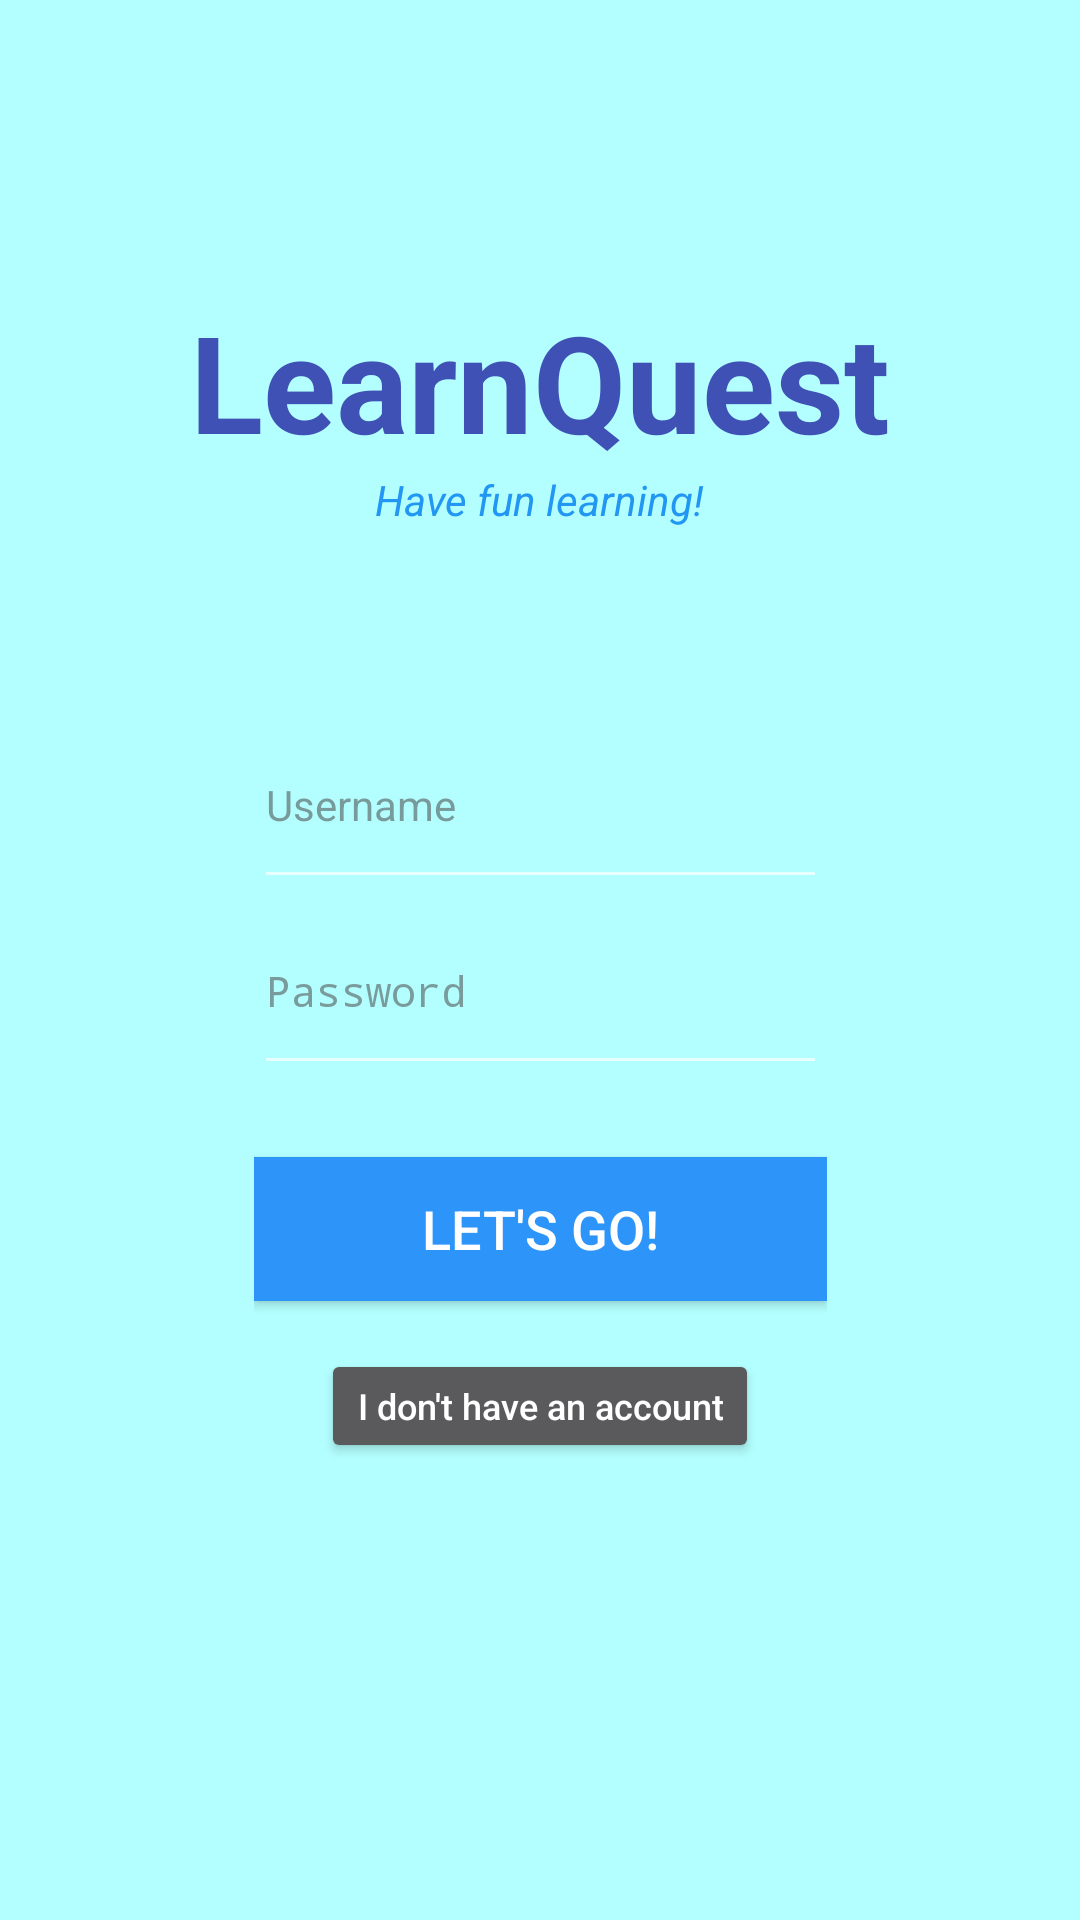

Android layout source for this screen:
<!-- AndroidManifest.xml: activity theme Theme.Design.NoActionBar -->
<!-- res/layout/activity_login.xml -->
<?xml version="1.0" encoding="utf-8"?>
<androidx.constraintlayout.widget.ConstraintLayout
    xmlns:android="http://schemas.android.com/apk/res/android"
    xmlns:app="http://schemas.android.com/apk/res-auto"
    xmlns:tools="http://schemas.android.com/tools"
    android:background="#b3ffff"
    android:layout_width="match_parent"
    android:layout_height="match_parent">

    <TextView
        android:id="@+id/login_title"
        android:layout_width="wrap_content"
        android:layout_height="wrap_content"
        android:text="@string/login_title"
        android:textAlignment="center"
        android:textAppearance="@style/TextAppearance.AppCompat.Display2"
        android:textColor="#3F51B5"
        android:textStyle="bold"
        app:layout_constraintBottom_toBottomOf="parent"
        app:layout_constraintEnd_toEndOf="parent"
        app:layout_constraintStart_toStartOf="parent"
        app:layout_constraintTop_toTopOf="parent"
        app:layout_constraintVertical_bias="0.167" />

    <TextView
        android:id="@+id/login_title2"
        android:layout_width="wrap_content"
        android:layout_height="wrap_content"
        android:text="@string/login_title2"
        android:textColor="#2196F3"
        android:textStyle="italic"
        app:layout_constraintBottom_toBottomOf="parent"
        app:layout_constraintEnd_toEndOf="parent"
        app:layout_constraintStart_toStartOf="parent"
        app:layout_constraintTop_toBottomOf="@+id/login_title"
        app:layout_constraintVertical_bias="0.0" />

    <ImageView
        android:id="@+id/background_mountains"
        android:layout_width="406dp"
        android:layout_height="223dp"
        android:contentDescription="@string/snowy_mountains_description"
        app:layout_constraintBottom_toBottomOf="parent"
        app:layout_constraintEnd_toEndOf="parent"
        app:layout_constraintStart_toStartOf="parent"
        app:layout_constraintTop_toTopOf="parent"
        app:layout_constraintVertical_bias="1.0"
        app:srcCompat="@drawable/snowy_mountains" />

    <ImageView
        android:id="@+id/quest_icon"
        android:layout_width="44dp"
        android:layout_height="33dp"
        android:contentDescription="@string/quest_icon_description"
        app:layout_constraintBottom_toBottomOf="parent"
        app:layout_constraintEnd_toEndOf="parent"
        app:layout_constraintHorizontal_bias="0.0"
        app:layout_constraintStart_toEndOf="@+id/login_title"
        app:layout_constraintTop_toTopOf="parent"
        app:layout_constraintVertical_bias="0.226"
        app:srcCompat="@drawable/quest" />

    <ImageView
        android:id="@+id/background_shiny"
        android:layout_width="124dp"
        android:layout_height="160dp"
        android:contentDescription="@string/shiny_star_description"
        app:layout_constraintBottom_toBottomOf="parent"
        app:layout_constraintEnd_toEndOf="parent"
        app:layout_constraintHorizontal_bias="0.09"
        app:layout_constraintStart_toStartOf="parent"
        app:layout_constraintTop_toTopOf="parent"
        app:layout_constraintVertical_bias="0.056"
        app:srcCompat="@drawable/shiny_star" />

    <LinearLayout
        android:id="@+id/linearLayout"
        android:layout_width="wrap_content"
        android:layout_height="wrap_content"
        android:orientation="vertical"
        app:layout_constraintBottom_toBottomOf="parent"
        app:layout_constraintEnd_toEndOf="parent"
        app:layout_constraintStart_toStartOf="parent"
        app:layout_constraintTop_toBottomOf="@+id/login_title2"
        app:layout_constraintVertical_bias="0.323">

        <EditText
            android:id="@+id/username_input"
            android:layout_width="match_parent"
            android:layout_height="51dp"
            android:layout_gravity="center_horizontal"
            android:ems="3"
            android:gravity="start"
            android:hint="@string/login_username"
            android:importantForAutofill="no"
            android:inputType="text"
            android:textAppearance="@style/TextAppearance.AppCompat.Body1"
            android:textColor="#353333"
            android:textColorHint="#88454242" />

        <Space
            android:layout_width="match_parent"
            android:layout_height="11dp" />

        <EditText
            android:id="@+id/password_input"
            android:layout_width="match_parent"
            android:layout_height="51dp"
            android:layout_gravity="start|center_horizontal"
            android:ems="3"
            android:gravity="start"
            android:hint="@string/login_password"
            android:importantForAutofill="no"
            android:inputType="textWebPassword"
            android:textAppearance="@style/TextAppearance.AppCompat.Body1"
            android:textColor="#353333"
            android:textColorHint="#87454242" />

        <Space
            android:layout_width="match_parent"
            android:layout_height="24dp" />

        <Button
            android:id="@+id/lets_go_button"
            android:onClick="onLetsGoClicked"
            android:layout_width="191dp"
            android:layout_height="wrap_content"
            android:layout_gravity="center_horizontal"
            android:background="#2D94FA"
            android:text="@string/login_go"
            android:textColor="#FFFFFF"
            android:textSize="18sp" />

        <Space
            android:layout_width="match_parent"
            android:layout_height="16dp" />

        <Button
            android:id="@+id/no_account_button"
            android:layout_width="wrap_content"
            android:layout_height="38dp"
            android:layout_gravity="center_horizontal"
            android:onClick="onCreateAccountButton"
            android:text="@string/login_noAccount"
            android:textAllCaps="false"
            android:textSize="12sp" />

    </LinearLayout>


</androidx.constraintlayout.widget.ConstraintLayout>
<!-- resources referenced by this layout -->
<resources>
  <!-- drawable shiny_star: png bitmap (drawable, 38739 bytes) -->
  <!-- drawable snowy_mountains: png bitmap (drawable, 21299 bytes) -->
  <string name="login_go">LET\'S GO!</string>
  <string name="login_noAccount">I don\'t have an account</string>
  <string name="login_password">Password</string>
  <string name="login_title">LearnQuest</string>
  <string name="login_title2">Have fun learning!</string>
  <string name="login_username">Username</string>
  <string name="quest_icon_description">Icono de una quest</string>
  <string name="shiny_star_description">Background imagen del login</string>
  <string name="snowy_mountains_description">Imagen background del login</string>
</resources>
